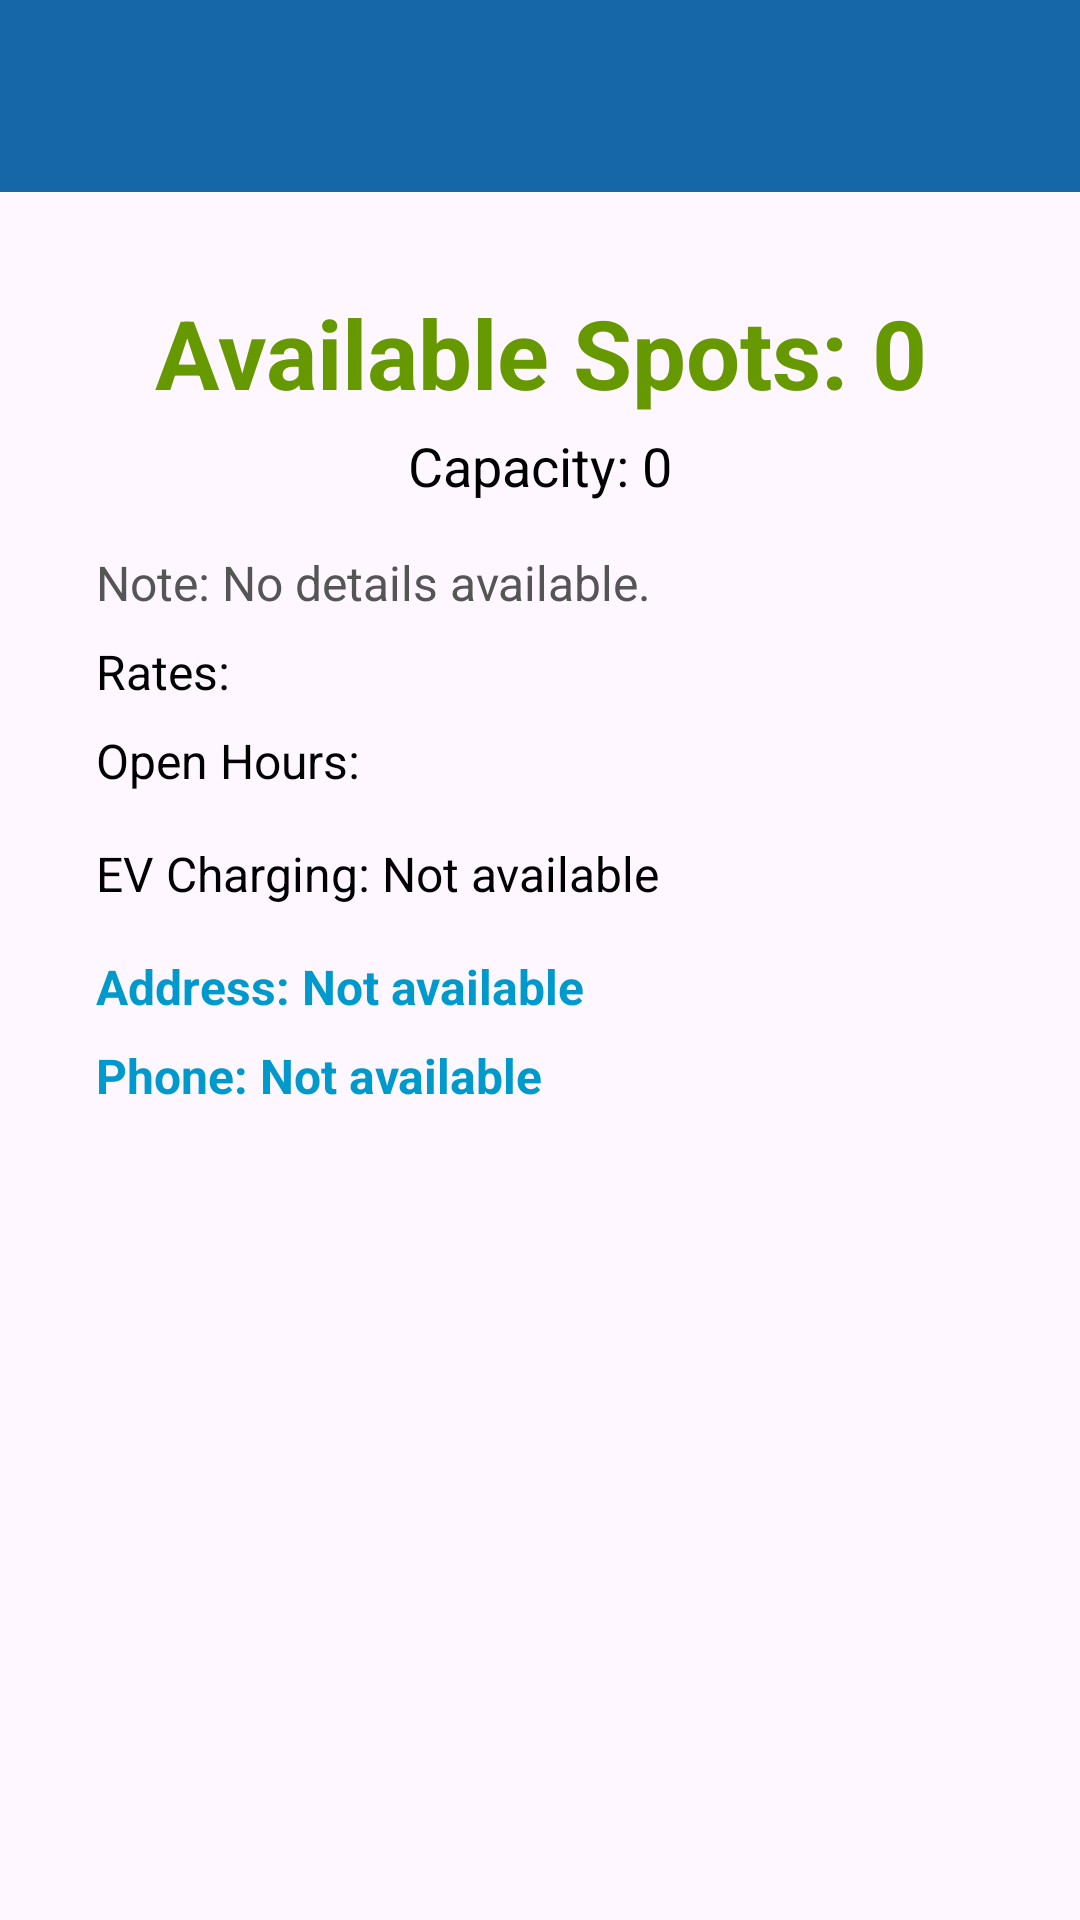

Reconstruct the res/layout file that produces this screen, plus the resources it refers to.
<!-- AndroidManifest.xml: application theme Theme.Parksmartapp -->
<!-- res/layout/activity_parking_details.xml -->
<?xml version="1.0" encoding="utf-8"?>
<androidx.coordinatorlayout.widget.CoordinatorLayout xmlns:android="http://schemas.android.com/apk/res/android"
    xmlns:app="http://schemas.android.com/apk/res-auto"
    xmlns:tools="http://schemas.android.com/tools"
    android:layout_width="match_parent"
    android:layout_height="match_parent"
    tools:context=".ParkingDetailsActivity">

    
    <com.google.android.material.appbar.AppBarLayout
        android:layout_width="match_parent"
        android:layout_height="wrap_content"
        android:theme="@style/ThemeOverlay.AppCompat.Dark.ActionBar">

        
        <androidx.appcompat.widget.Toolbar
            android:id="@+id/toolbar"
            android:layout_width="match_parent"
            android:layout_height="?attr/actionBarSize"
            android:background="#1667A8"
            android:theme="@style/ThemeOverlay.AppCompat.Dark.ActionBar"
            app:titleTextColor="@android:color/white"
            android:elevation="4dp" />
    </com.google.android.material.appbar.AppBarLayout>

    <ScrollView
        android:layout_width="match_parent"
        android:layout_height="match_parent"
        android:layout_margin="16dp"
        app:layout_behavior="@string/appbar_scrolling_view_behavior">

        <LinearLayout
            android:layout_width="match_parent"
            android:layout_height="wrap_content"
            android:orientation="vertical"
            android:padding="16dp">

            
            <TextView
                android:id="@+id/available_spots"
                android:layout_width="match_parent"
                android:layout_height="wrap_content"
                android:textColor="@android:color/holo_green_dark"
                android:textSize="32sp"
                android:textStyle="bold"
                android:gravity="center_horizontal"
                android:paddingBottom="4dp"
                android:text="Available Spots: 0" />

            
            <TextView
                android:id="@+id/total_capacity"
                android:layout_width="match_parent"
                android:layout_height="wrap_content"
                android:textColor="#000000"
                android:textSize="18sp"
                android:gravity="center_horizontal"
                android:paddingBottom="16dp"
                android:text="Capacity: 0" />

            
            <TextView
                android:id="@+id/note"
                android:layout_width="match_parent"
                android:layout_height="wrap_content"
                android:textColor="#555"
                android:textSize="16sp"
                android:paddingBottom="8dp"
                android:text="Note: No details available." />

            
            <TextView
                android:id="@+id/rates"
                android:layout_width="match_parent"
                android:layout_height="wrap_content"
                android:textColor="#000"
                android:textSize="16sp"
                android:paddingBottom="8dp"
                android:text="Rates:" />

            
            <TextView
                android:id="@+id/open_hours"
                android:layout_width="match_parent"
                android:layout_height="wrap_content"
                android:textColor="#000"
                android:textSize="16sp"
                android:paddingBottom="16dp"
                android:text="Open Hours:" />

            
            <TextView
                android:id="@+id/ev_charging"
                android:layout_width="match_parent"
                android:layout_height="wrap_content"
                android:textColor="#000"
                android:textSize="16sp"
                android:paddingBottom="16dp"
                android:text="EV Charging: Not available" />

            
            <TextView
                android:id="@+id/address"
                android:layout_width="match_parent"
                android:layout_height="wrap_content"
                android:textColor="@android:color/holo_blue_dark"
                android:textSize="16sp"
                android:textStyle="bold"
                android:paddingBottom="8dp"
                android:text="Address: Not available"
                android:clickable="true"
                android:focusable="true" />

            
            <TextView
                android:id="@+id/phone"
                android:layout_width="match_parent"
                android:layout_height="wrap_content"
                android:textColor="@android:color/holo_blue_dark"
                android:textSize="16sp"
                android:textStyle="bold"
                android:paddingBottom="16dp"
                android:text="Phone: Not available"
                android:clickable="true"
                android:focusable="true" />

        </LinearLayout>
    </ScrollView>
</androidx.coordinatorlayout.widget.CoordinatorLayout>
<!-- resources referenced by this layout -->
<resources>
  <style name="Theme.Parksmartapp" parent="Base.Theme.Parksmartapp" />
  <style name="Base.Theme.Parksmartapp" parent="Theme.Material3.DayNight.NoActionBar">
          
          
      </style>
</resources>
